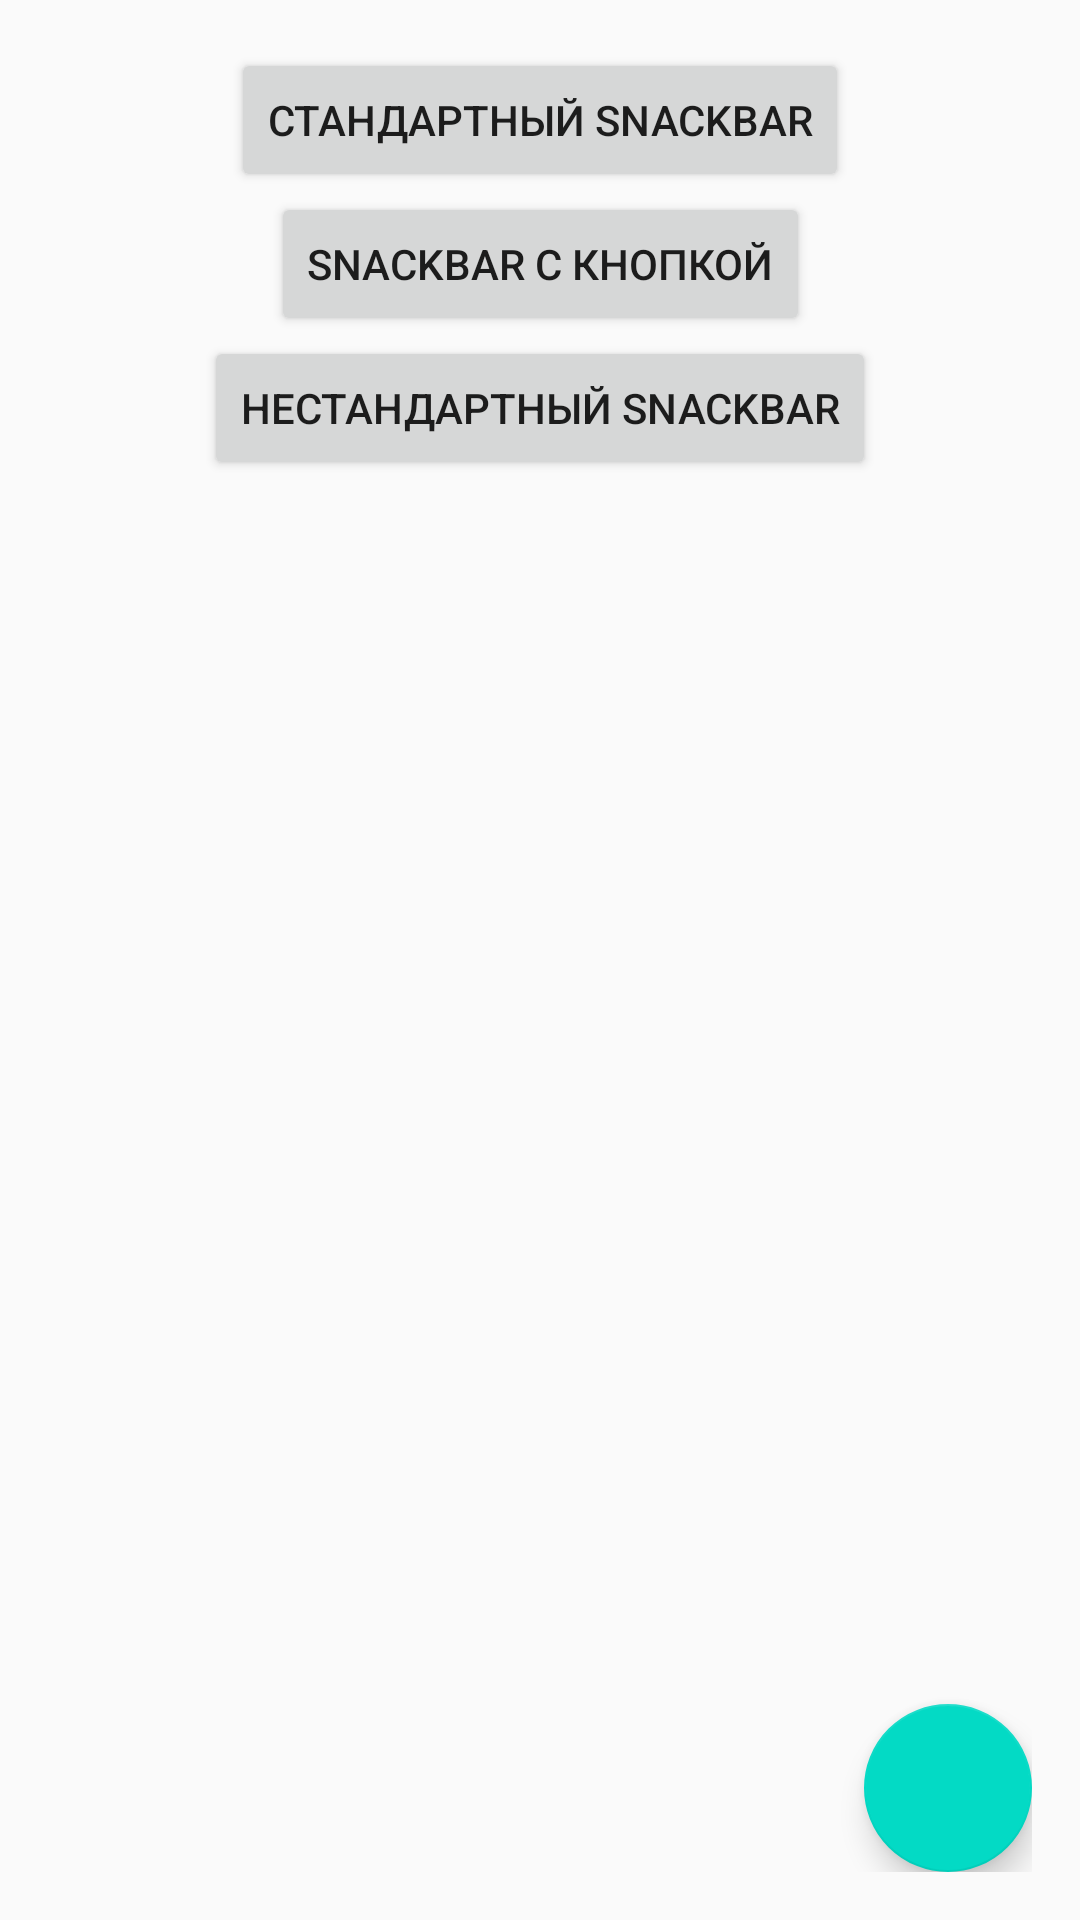

Layout XML and referenced resources for this Android screen:
<!-- AndroidManifest.xml: application theme Theme.PR20_2_TsyrevnikovaNastya -->
<!-- res/layout/content_main.xml -->
<?xml version="1.0" encoding="utf-8"?>
<android.support.constraint.ConstraintLayout xmlns:android="http://schemas.android.com/apk/res/android"
    xmlns:app="http://schemas.android.com/apk/res-auto"
    xmlns:tools="http://schemas.android.com/tools"
    android:layout_width="match_parent"
    android:layout_height="match_parent"
    app:layout_behavior="@string/appbar_scrolling_view_behavior"
    android:padding="16dp">


    <Button
        android:id="@+id/button"
        android:layout_width="wrap_content"
        android:layout_height="wrap_content"
        android:text="@string/default_snackbar_txt"
        android:onClick="stan"
        app:layout_constraintEnd_toEndOf="parent"
        app:layout_constraintStart_toStartOf="parent"
        app:layout_constraintTop_toTopOf="parent" />

    <Button
        android:id="@+id/button2"
        android:layout_width="wrap_content"
        android:layout_height="wrap_content"
        android:text="@string/call_action_snackbar_txt"
        android:onClick="snack"
        app:layout_constraintEnd_toEndOf="parent"
        app:layout_constraintStart_toStartOf="parent"
        app:layout_constraintTop_toBottomOf="@+id/button" />

    <Button
        android:id="@+id/button3"
        android:layout_width="wrap_content"
        android:layout_height="wrap_content"
        android:text="@string/custom_snackbar_txt"
        android:onClick="not_stan"
        app:layout_constraintEnd_toEndOf="parent"
        app:layout_constraintStart_toStartOf="parent"
        app:layout_constraintTop_toBottomOf="@+id/button2" />

    <android.support.design.widget.FloatingActionButton
        android:layout_width="wrap_content"
        android:layout_height="wrap_content"
        android:onClick="mail"
        app:layout_constraintBottom_toBottomOf="parent"
        app:layout_constraintEnd_toEndOf="parent" />

</android.support.constraint.ConstraintLayout>
<!-- resources referenced by this layout -->
<resources>
  <string name="call_action_snackbar_txt">Snackbar с кнопкой</string>
  <string name="custom_snackbar_txt">Нестандартный snackbar</string>
  <string name="default_snackbar_txt">Стандартный Snackbar</string>
  <style name="Theme.PR20_2_TsyrevnikovaNastya" parent="Theme.AppCompat.Light.DarkActionBar">
          
          <item name="colorPrimary">@color/purple_500</item>
          <item name="colorPrimaryDark">@color/purple_700</item>
          <item name="colorAccent">@color/teal_200</item>
          
      </style>
  <!-- not gathered from this repository: default colours our renderer supplied (Android Studio template values) -->
  <color name="purple_500">#FF6200EE</color>
  <color name="purple_700">#FF3700B3</color>
  <color name="teal_200">#FF03DAC5</color>
</resources>
